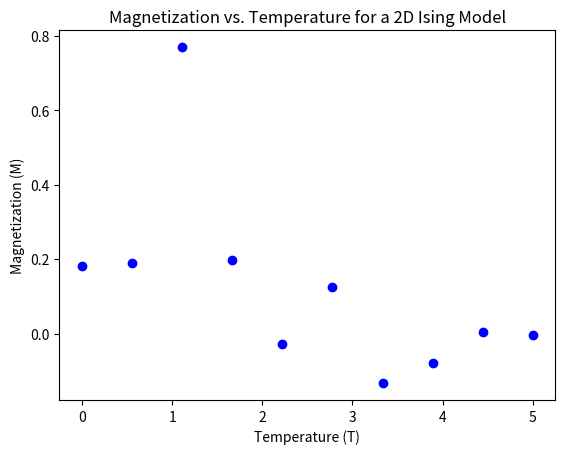

Reproduce this figure in Python.
import numpy as np
import matplotlib.pyplot as plt

def initial_state(N):
    """生成一个N x N的随机自旋格点"""
    return np.random.choice([-1, 1], size=(N, N))

def delta_energy(grid, x, y, J=1):
    """计算在位置(x, y)翻转自旋的能量变化"""
    s = grid[x, y]
    neighbors = grid[(x+1)%N, y] + grid[x-1, y] + grid[x, (y+1)%N] + grid[x, y-1]
    return 2 * J * s * neighbors

def metropolis_step(grid, beta):
    """执行一个Metropolis更新步骤"""
    N = grid.shape[0]
    for _ in range(N**2):  # 每次迭代N^2次保证每个自旋都有机会更新
        x, y = np.random.randint(N), np.random.randint(N)
        dE = delta_energy(grid, x, y)
        if dE <= 0 or np.random.rand() < np.exp(-dE * beta):
            grid[x, y] *= -1

def magnetization(grid):
    """计算网格的磁化强度"""
    return np.sum(grid) / grid.size  # 去掉绝对值以考虑磁化的方向

# 模拟参数
N = 30
temperatures = np.linspace(0, 5, 10)  # 温度范围从0到5，共100个数据点
magnetizations = []
steps_eq = 30  # 增加等待系统平衡的步骤数
steps_meas = 3  # 增加测量磁化强度的步骤数

# 模拟过程
for T in temperatures:
    grid = initial_state(N)
    beta = 1.0 / T if T > 0 else float('inf')  # 温度为0时beta设为无穷大
    for _ in range(steps_eq):
        metropolis_step(grid, beta)
    mag = 0
    for _ in range(steps_meas):
        metropolis_step(grid, beta)
        mag += magnetization(grid)
    magnetizations.append(mag / steps_meas)

# 绘制结果
plt.scatter(temperatures, magnetizations, color='blue')
plt.xlabel('Temperature (T)')
plt.ylabel('Magnetization (M)')
plt.title('Magnetization vs. Temperature for a 2D Ising Model')
plt.show()